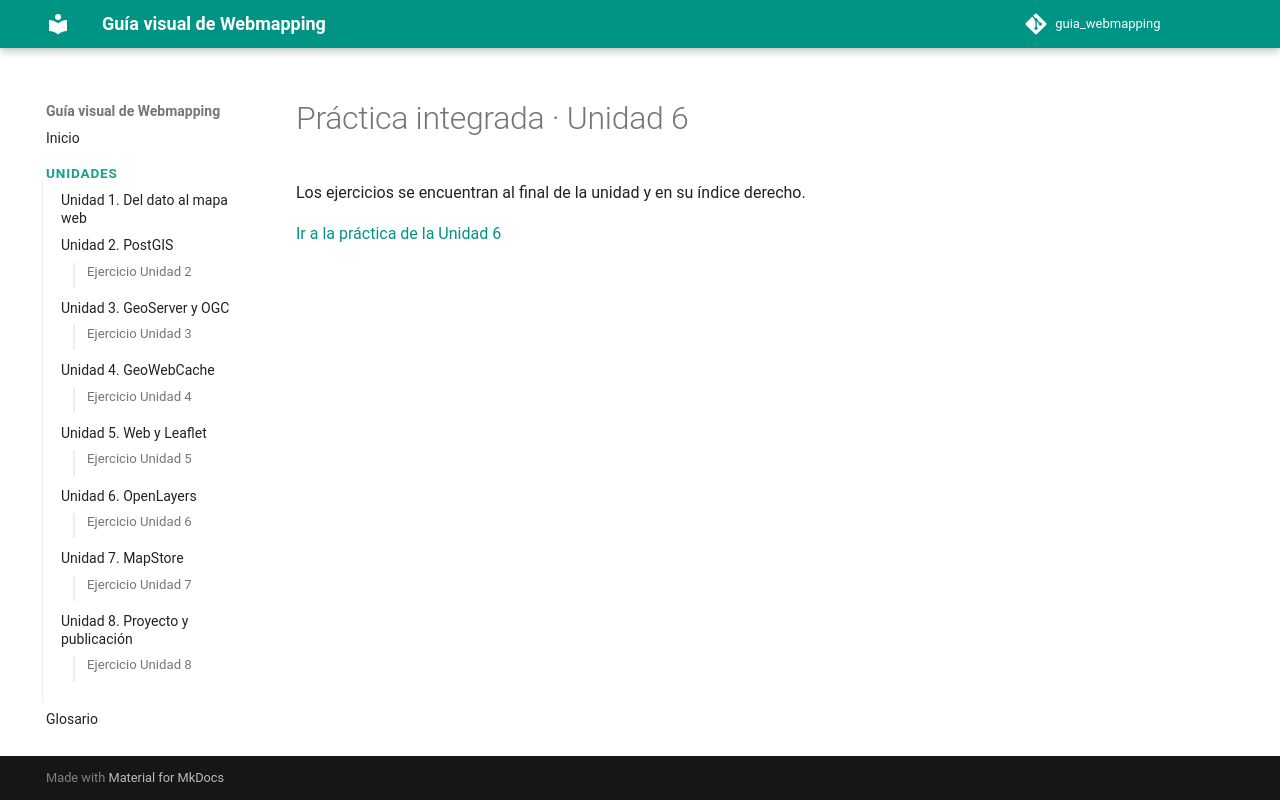

repository: gcbastias/guia_webmapping · page: ejercicios/ejercicio-6/index.html · generator: mkdocs

---
search:
  exclude: true
---

# Práctica integrada · Unidad 6

Los ejercicios se encuentran al final de la unidad y en su índice derecho.

[Ir a la práctica de la Unidad 6](../unidades/unidad-6.md#ejercicios-originales-del-curso)
